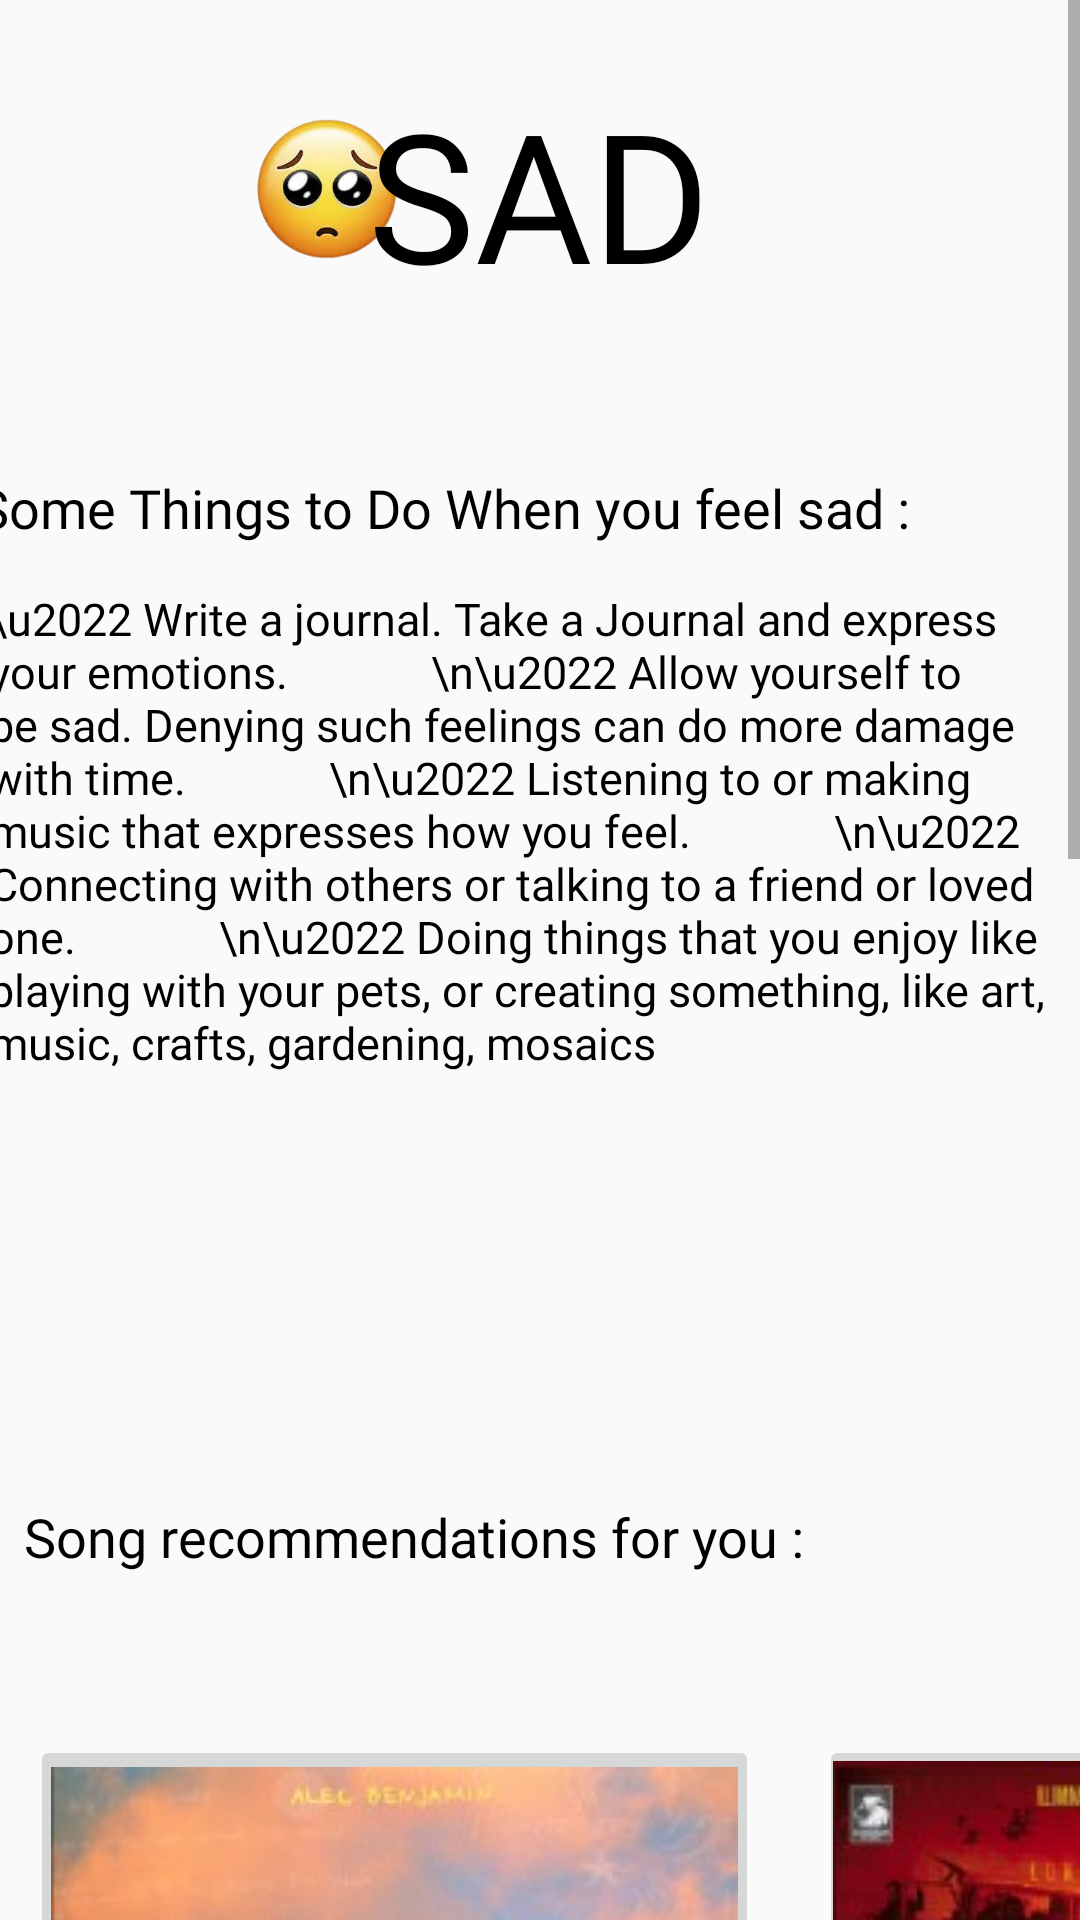

Reconstruct the res/layout file that produces this screen, plus the resources it refers to.
<!-- AndroidManifest.xml: application theme Theme.Vecna -->
<!-- res/layout/activity_sad.xml -->
<?xml version="1.0" encoding="utf-8"?>
<ScrollView xmlns:android="http://schemas.android.com/apk/res/android"
    xmlns:app="http://schemas.android.com/apk/res-auto"
    xmlns:tools="http://schemas.android.com/tools"
    android:layout_height="wrap_content"
    android:layout_width="409dp"
    tools:layout_editor_absoluteX="1dp"
    tools:layout_editor_absoluteY="1dp"
    android:fillViewport="true"
    android:scaleType="centerInside"
    >

    <androidx.constraintlayout.widget.ConstraintLayout

        android:layout_width="match_parent"
        android:layout_height="wrap_content"
        tools:context=".HappyActivity">


        <HorizontalScrollView
            android:id="@+id/horizontalScrollView"
            android:layout_width="402dp"
            android:layout_height="262dp"
            android:layout_marginTop="44dp"
            android:fillViewport="true"
            app:layout_constraintBottom_toBottomOf="parent"
            app:layout_constraintEnd_toEndOf="parent"
            app:layout_constraintHorizontal_bias="0.0"
            app:layout_constraintStart_toStartOf="parent"
            app:layout_constraintTop_toBottomOf="@+id/textView2"
            app:layout_constraintVertical_bias="0.0">

            <LinearLayout
                android:layout_width="wrap_content"
                android:layout_height="match_parent"
                android:orientation="horizontal">

                <ImageButton
                    android:id="@+id/playlist1"
                    android:layout_width="243dp"
                    android:layout_height="249dp"
                    android:layout_margin="10dp"
                    android:layout_weight="1"
                    android:adjustViewBounds="true"
                    android:src="@drawable/sadp1" />

                <ImageButton
                    android:id="@+id/playlist2"
                    android:layout_width="243dp"
                    android:layout_height="249dp"
                    android:layout_margin="10dp"
                    android:layout_weight="1"
                    android:src="@drawable/sadp2" />

                <ImageButton
                    android:id="@+id/playlist3"
                    android:layout_width="243dp"
                    android:layout_height="249dp"
                    android:layout_margin="10dp"
                    android:layout_weight="1"
                    android:src="@drawable/sadp3" />

            </LinearLayout>

        </HorizontalScrollView>


        <ImageView
            android:id="@+id/sad"
            android:layout_width="62dp"
            android:layout_height="52dp"
            android:src="@drawable/sad"
            app:layout_constraintBottom_toTopOf="@+id/textView4"
            app:layout_constraintEnd_toEndOf="parent"
            app:layout_constraintHorizontal_bias="0.262"
            app:layout_constraintStart_toStartOf="parent"
            app:layout_constraintTop_toTopOf="parent"
            app:layout_constraintVertical_bias="0.352" />

        <TextView
            android:id="@+id/textView2"
            android:layout_width="wrap_content"
            android:layout_height="wrap_content"
            android:layout_marginTop="500dp"
            android:fontFamily="@font/baloo_bhai"
            android:text="Song recommendations for you :"
            android:textColor="@color/black"
            android:textSize="18dp"
            app:layout_constraintEnd_toEndOf="parent"
            app:layout_constraintHorizontal_bias="0.079"
            app:layout_constraintStart_toStartOf="parent"
            app:layout_constraintTop_toTopOf="parent" />

        <TextView
            android:id="@+id/textView3"
            android:layout_width="260dp"
            android:layout_height="121dp"
            android:layout_marginTop="4dp"
            android:fontFamily="@font/baloo_bhai"
            android:gravity="center"
            android:text="SAD"
            android:textColor="@color/black"
            android:textSize="60sp"
            app:autoSizeTextType="none"
            app:layout_constraintEnd_toEndOf="parent"
            app:layout_constraintHorizontal_bias="0.496"
            app:layout_constraintStart_toStartOf="parent"
            app:layout_constraintTop_toTopOf="parent" />

        <TextView
            android:id="@+id/textView4"
            android:layout_width="376dp"
            android:layout_height="26dp"
            android:layout_marginTop="32dp"
            android:fontFamily="@font/baloo_bhai"
            android:text="Some Things to Do When you feel sad :"
            android:textColor="@color/black"
            android:textSize="18dp"
            app:layout_constraintEnd_toEndOf="parent"
            app:layout_constraintHorizontal_bias="0.515"
            app:layout_constraintStart_toStartOf="parent"
            app:layout_constraintTop_toBottomOf="@+id/textView3" />

        <TextView
            android:id="@+id/textView6"
            android:layout_width="367dp"
            android:layout_height="280dp"
            android:layout_marginTop="196dp"
            android:ems="10"
            android:fontFamily="@font/baloo_bhai"
            android:gravity="start|top"
            android:text="\u2022 Write a journal. Take a Journal and express your emotions.
            \n\u2022 Allow yourself to be sad. Denying such feelings can do more damage with time.
            \n\u2022 Listening to or making music that expresses how you feel.
            \n\u2022 Connecting with others or talking to a friend or loved one.
            \n\u2022 Doing things that you enjoy like playing with your pets, or creating something, like art, music, crafts, gardening, mosaics"
            android:textColor="@color/black"
            android:textSize="15dp"
            app:layout_constraintEnd_toEndOf="parent"
            app:layout_constraintHorizontal_bias="0.619"
            app:layout_constraintStart_toStartOf="parent"
            app:layout_constraintTop_toTopOf="parent" />

        <TextView
            android:id="@+id/textView5"
            android:layout_width="wrap_content"
            android:layout_height="wrap_content"
            android:layout_marginTop="900dp"
            android:fontFamily="@font/baloo_bhai"
            android:text="Movie recommendations for you: "
            android:textColor="@color/black"
            android:textSize="18dp"
            app:layout_constraintEnd_toEndOf="parent"
            app:layout_constraintHorizontal_bias="0.117"
            app:layout_constraintStart_toStartOf="parent"
            app:layout_constraintTop_toTopOf="parent" />

        <androidx.cardview.widget.CardView
            android:id="@+id/cardView"
            android:layout_width="match_parent"
            android:layout_height="300dp"
            android:layout_margin="40dp"
            app:layout_constraintEnd_toEndOf="parent"
            app:layout_constraintHorizontal_bias="1.0"
            app:layout_constraintStart_toStartOf="parent"
            app:layout_constraintTop_toBottomOf="@+id/textView5">

            <LinearLayout
                android:layout_width="match_parent"
                android:layout_height="wrap_content">

                <com.denzcoskun.imageslider.ImageSlider
                    android:id="@+id/imageslider"
                    android:layout_width="wrap_content"
                    android:layout_height="match_parent"
                    app:iss_auto_cycle="true"
                    app:iss_corner_radius="10"
                    app:iss_delay="2000"
                    app:iss_period="2000" />
            </LinearLayout>
        </androidx.cardview.widget.CardView>

        <Button
            android:id="@+id/morehelp"
            android:layout_width="144dp"
            android:layout_height="27dp"
            android:layout_margin="70dp"
            android:layout_marginEnd="1dp"
            android:background="@null"
            android:fontFamily="@font/baloo_bhai"
            android:text="get more help"
            android:textColor="@color/blue1"
            android:textSize="12dp"
            app:layout_constraintBottom_toBottomOf="parent"
            app:layout_constraintEnd_toEndOf="parent"
            app:layout_constraintHorizontal_bias="0.719"
            app:layout_constraintStart_toStartOf="parent"
            app:layout_constraintTop_toBottomOf="@+id/cardView"
            app:layout_constraintVertical_bias="0.621" />
    </androidx.constraintlayout.widget.ConstraintLayout>
</ScrollView>
<!-- resources referenced by this layout -->
<resources>
  <color name="black">#FF000000</color>
  <color name="blue1">#182FB3</color>
  <!-- drawable sad: png bitmap (drawable, 59373 bytes) -->
  <!-- drawable sadp1: jpg bitmap (drawable, 11011 bytes) -->
  <!-- drawable sadp2: jpg bitmap (drawable, 23458 bytes) -->
  <!-- drawable sadp3: jpg bitmap (drawable, 20253 bytes) -->
  <style name="Theme.Vecna" parent="Theme.AppCompat.DayNight.NoActionBar">
          
          <item name="colorPrimary">#f3f3f6</item>
          <item name="colorPrimaryVariant">#f3f3f6</item>
          <item name="colorOnPrimary">@color/white</item>
          
          <item name="colorSecondary">#f3f3f6</item>
          <item name="colorSecondaryVariant">#0F74C5</item>
          <item name="colorOnSecondary">@color/black</item>
          
          <item name="android:statusBarColor" tools:targetApi="l">@color/black</item>
          
      </style>
  <color name="white">#FFFFFFFF</color>
</resources>
